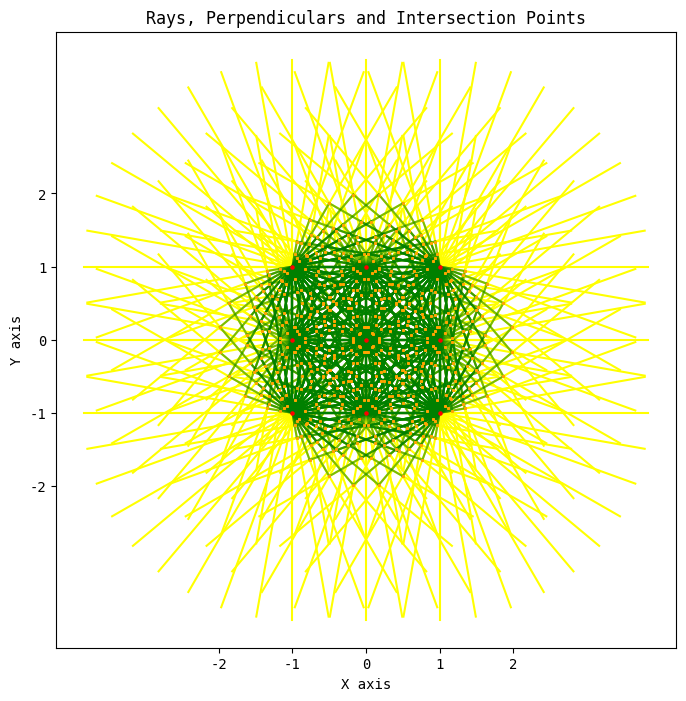

Write the Python code that produced this figure.
'''
Code whritten and published by Leonid O. Shabaev in January 2025
'''

import numpy as np
import matplotlib.pyplot as plt
from tqdm import tqdm

#+++++++++++++++++++++++++++++++++++++++++++++++++++++++++++++++++++++++++++++++++++++++++++++++++++++++++++++++++++++++++++++++++++++

# Font parameters
plt.rcParams['font.family'] = 'monospace'
plt.rcParams['font.size'] = 10

# Pixelation parameters and number of rays
pixel_axis_size = 2                         # Number of pixels along the axes from zero
num_rays = 36                               # Number of rays

#+++++++++++++++++++++++++++++++++++++++++++++++++++++++++++++++++++++++++++++++++++++++++++++++++++++++++++++++++++++++++++++++++++++

# Generate points on a grid
def generate_points_on_grid(point_type: str) -> tuple[np.ndarray, np.ndarray]:
    x = np.arange(-pixel_axis_size / 2, pixel_axis_size)
    y = np.arange(-pixel_axis_size / 2, pixel_axis_size)
    X, Y = np.meshgrid(x, y)
    points = np.vstack([X.ravel(), Y.ravel()]).T
    return points, np.full(len(points), point_type)

#+++++++++++++++++++++++++++++++++++++++++++++++++++++++++++++++++++++++++++++++++++++++++++++++++++++++++++++++++++++++++++++++++++++

# Ray generation
def generate_rays_around_points(points):
    max_distance = np.linalg.norm(points, axis=1).max()
    angles = np.linspace(0, 2 * np.pi, num=num_rays, endpoint=False)
    rays = []

    for idx, point in enumerate(tqdm(points, desc="Ray generation", total=len(points))):
        for angle_idx, angle in enumerate(angles):
            ray_x = [point[0], point[0] + 2 * max_distance * np.cos(angle)]
            ray_y = [point[1], point[1] + 2 * max_distance * np.sin(angle)]
            ray_id = f"{idx}_{angle_idx}"
            
            rays.append({
                "point_index": idx,
                "ray_index": angle_idx,
                "ray": (ray_x, ray_y),
                "point_type": "first_type",
                "perp_index": angle_idx,
                "ray_id": ray_id
            })
    return rays


# Perpendicular generation
def find_perpendicular_lines(point, ray):
    ray_x1, ray_y1 = ray["ray"][0][0], ray["ray"][1][0]
    ray_x2, ray_y2 = ray["ray"][0][1], ray["ray"][1][1]

    # If the ray is vertical
    if np.isclose(ray_x1, ray_x2):
        x_perpendicular = ray_x1
        y_perpendicular = point["position"][1]
    # If the ray is horizontal
    elif np.isclose(ray_y1, ray_y2):
        x_perpendicular = point["position"][0]
        y_perpendicular = ray_y1
    else:
    # For inclined rays
        k_ray = (ray_y2 - ray_y1) / (ray_x2 - ray_x1)
        k_perpendicular = -1 / k_ray

        b_ray = ray_y1 - k_ray * ray_x1
        b_perpendicular = point["position"][1] - k_perpendicular * point["position"][0]

        x_perpendicular = (b_perpendicular - b_ray) / (k_ray - k_perpendicular)
        y_perpendicular = k_ray * x_perpendicular + b_ray

    return {
        "perpendicular": [[point["position"][0], x_perpendicular], [point["position"][1], y_perpendicular]],
        "ray_index": ray["ray_index"],
        "point_index": ray["point_index"],
        "ray_id": ray["ray_id"],
        "intersection_point": [x_perpendicular, y_perpendicular],
        "second_type_point_index": point["id"],
        "perp_index": ray["perp_index"]
    }


# Determining intersection points
def find_intersection_points(second_type_points, rays):
    intersections = []
    for second_type_point in tqdm(second_type_points, desc="Determining intersection points", total=len(second_type_points)):
        for ray in rays:
            intersection = find_perpendicular_lines(second_type_point, ray)
            if intersection is not None:
                intersection["belongs_to_perpendicular"] = True
                intersection["ray_index"] = ray["ray_index"]
                intersection["perp_index"] = ray["perp_index"]
                intersection["second_type_point_index"] = second_type_point["id"]
                intersection["ray_id"] = ray["ray_id"]
                intersections.append(intersection)
    return intersections


# Drawing perpendiculars
def drawing_perpendiculars(points, rays, batch_size=num_rays):
    perpendiculars_batches = []
    for start in range(0, len(points), batch_size):
        end = start + batch_size
        batch_points = points[start:end]
        batch_perpendiculars = []
        for point in tqdm(batch_points, desc="Second type points generation", total=len(batch_points)):
            for ray in rays:
                result = find_perpendicular_lines(point, ray)
                if result is not None:
                    batch_perpendiculars.append(result)
        perpendiculars_batches.extend(batch_perpendiculars)
    return perpendiculars_batches

#+++++++++++++++++++++++++++++++++++++++++++++++++++++++++++++++++++++++++++++++++++++++++++++++++++++++++++++++++++++++++++++++++++++

# Create a map of the distribution of rays, perpendiculars and intersection points
def generate_fig3():
    fig3 = plt.subplots(figsize=(8, 8))
    ax3 = plt.gca()

    # Generate points for first and second types
    Second_Type_Points, _ = generate_points_on_grid("second_type")
    First_Type_Points, _ = generate_points_on_grid("first_type")

    # Convert second type points to dictionaries
    second_type_points_dict = [{"id": idx, "position": pos} for idx, pos in enumerate(Second_Type_Points)]

    # Generate rays
    Rays = generate_rays_around_points(First_Type_Points)

    # Generate perpendiculars
    Perpendiculars = drawing_perpendiculars(second_type_points_dict, Rays)

    # Find intersection points
    Intersections = find_intersection_points(second_type_points_dict, Rays)

    # Ray drawing
    for Ray in Rays:
        ax3.plot(Ray["ray"][0], Ray["ray"][1], color='yellow', alpha=1, zorder=2)

    # Drawing perpendiculars
    for Perpendicular in Perpendiculars:
        ax3.plot(Perpendicular["perpendicular"][0], Perpendicular["perpendicular"][1], color='green', alpha=0.3, zorder=3)

    # Drawing intersection points
    intersection_points = np.array([inter["intersection_point"] for inter in Intersections])  # Точки пересечения уже в kpc
    ax3.scatter(intersection_points[:, 0], intersection_points[:, 1], s=1, c='orange', alpha=1, zorder=4)

    # Drawing the second type of points
    ax3.scatter(Second_Type_Points[:, 0], Second_Type_Points[:, 1], s=5, c='red', alpha=1, zorder=5)

    # Figure title
    ax3.set_title('Rays, Perpendiculars and Intersection Points')
    # Ticks properties
    tick_step = 1
    ticks = np.arange(-pixel_axis_size, pixel_axis_size + tick_step, tick_step)

    ax3.set_xticks(ticks)
    ax3.set_yticks(ticks)

    # Axes names
    ax3.set_xlabel('X axis')
    ax3.set_ylabel('Y axis')

    plt.show()

    return fig3, ax3

generate_fig3()
